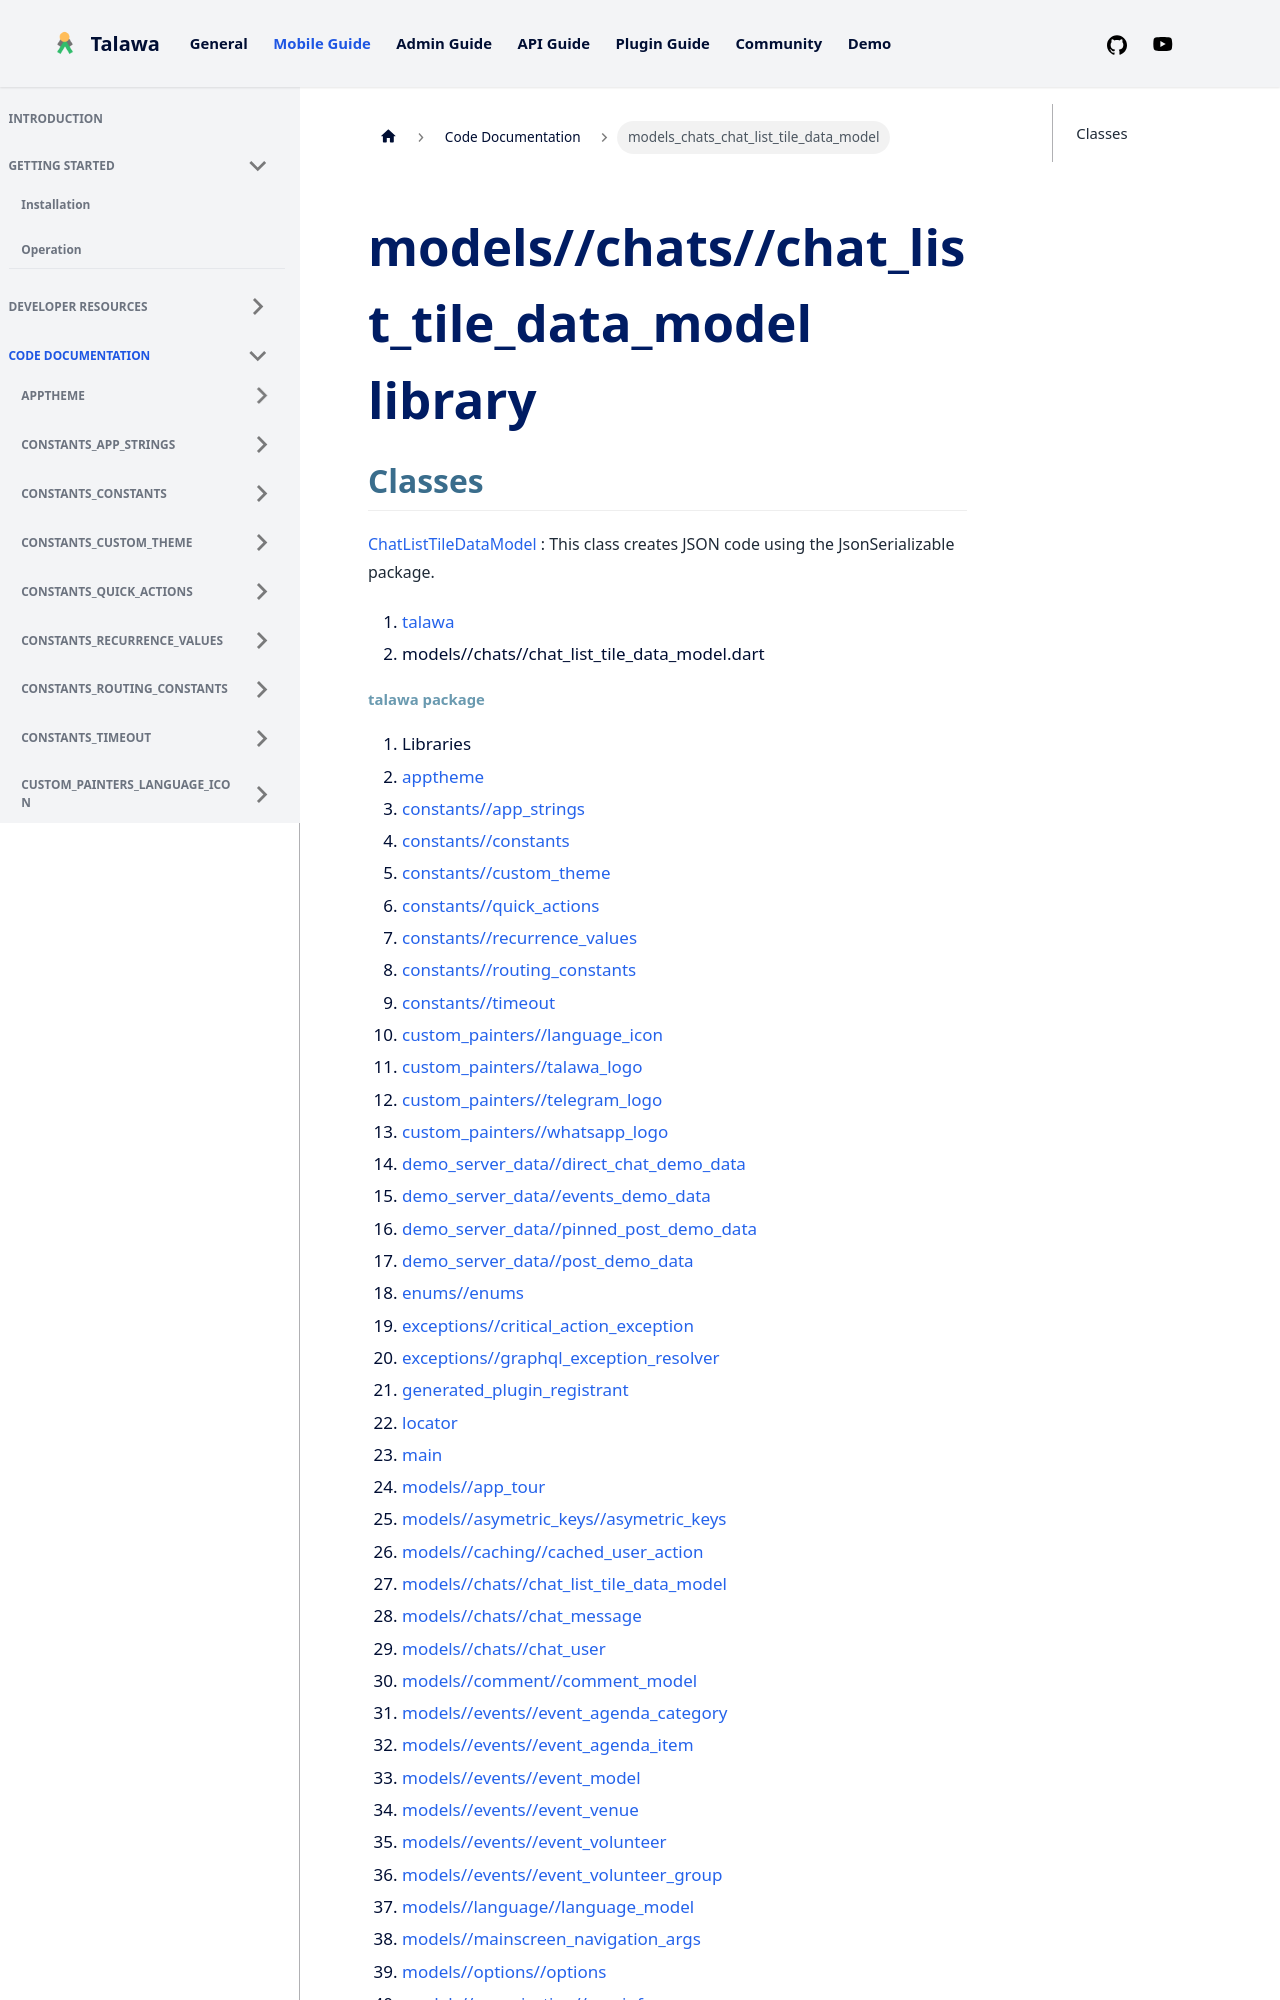

repository: PalisadoesFoundation/talawa · page: docs/auto-docs/models_chats_chat_list_tile_data_model/index.html · generator: docusaurus

---
title: "models_chats_chat_list_tile_data_model"
---


<div>

# models//chats//chat_list_tile_data_model library

</div>


## Classes

[ChatListTileDataModel](../models_chats_chat_list_tile_data_model/ChatListTileDataModel-class.md)
:   This class creates JSON code using the JsonSerializable package.







1.  [talawa](../index.md)
2.  models//chats//chat_list_tile_data_model.dart
